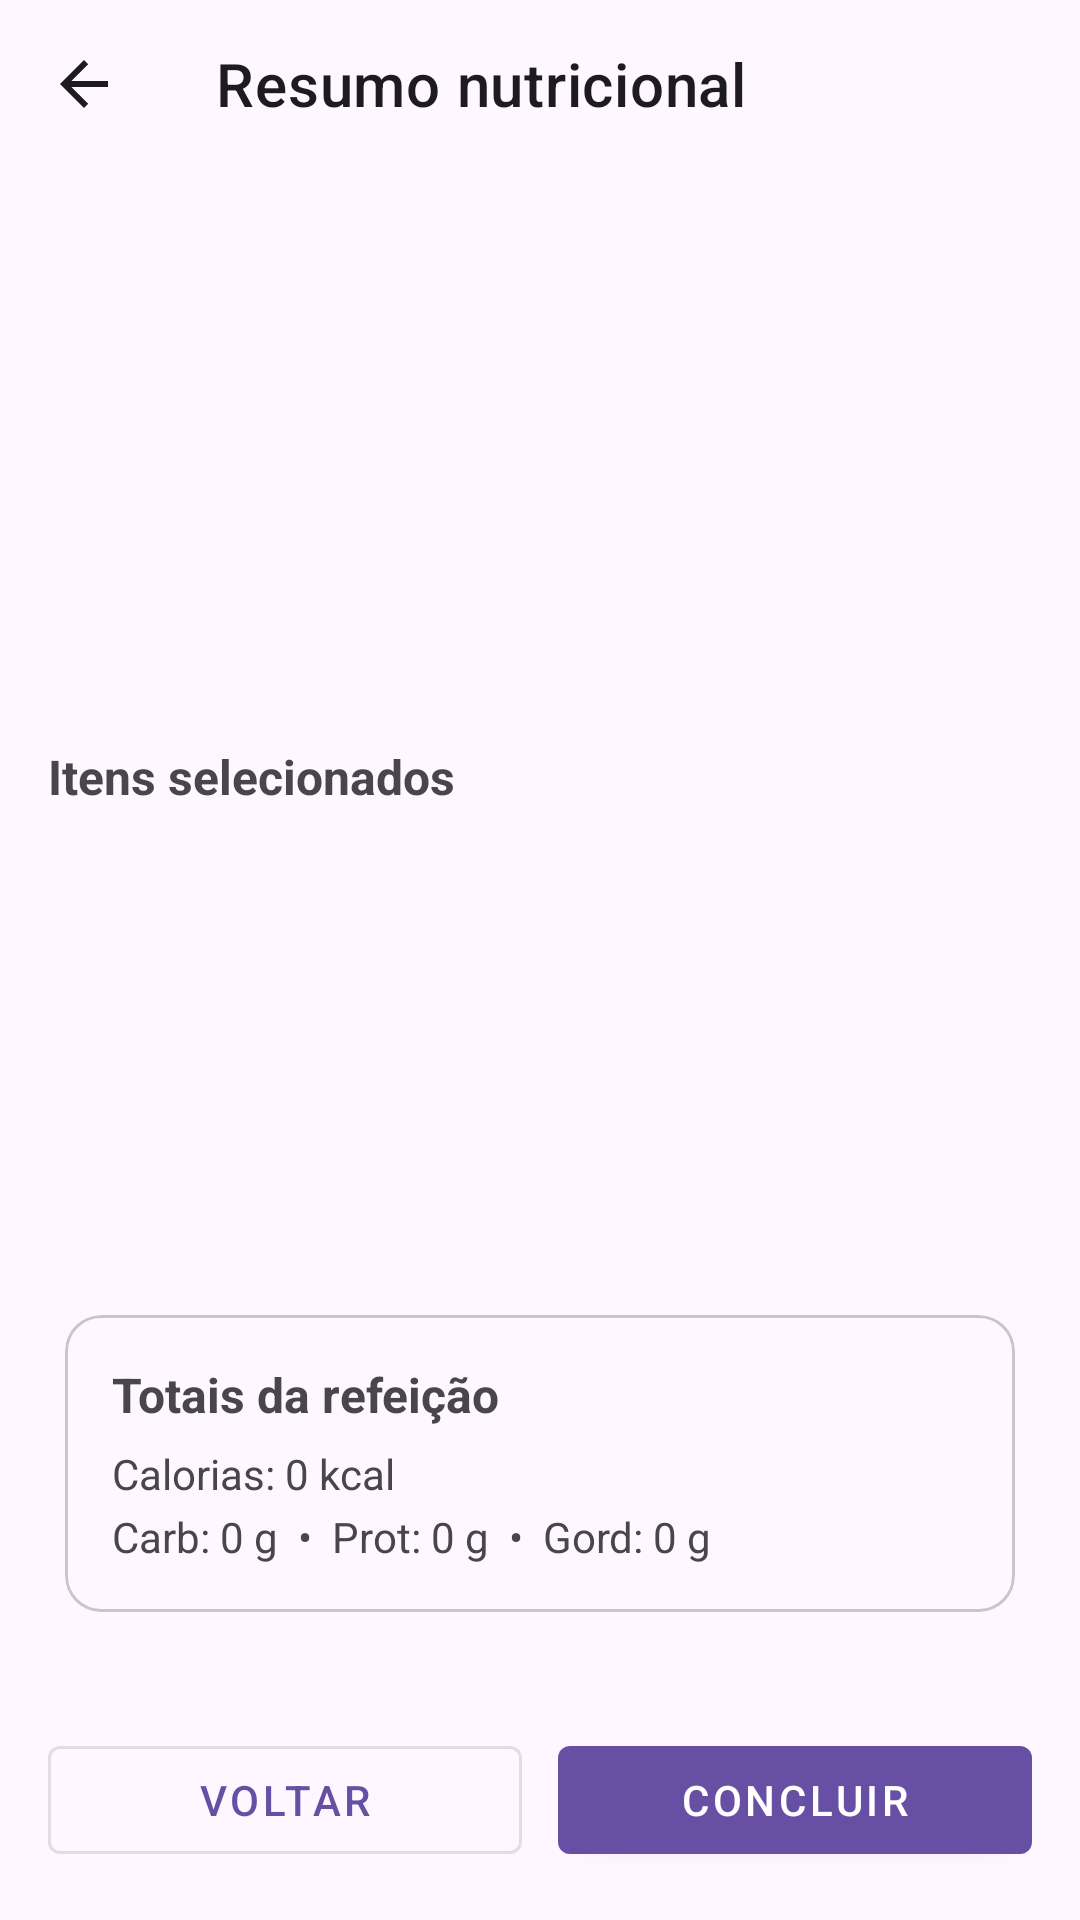

The Android layout XML behind this screen, and the referenced resources:
<!-- AndroidManifest.xml: application theme Theme.INutri -->
<!-- res/layout/activity_nutrition_summary.xml -->
<androidx.constraintlayout.widget.ConstraintLayout xmlns:android="http://schemas.android.com/apk/res/android"
    xmlns:app="http://schemas.android.com/apk/res-auto"
    xmlns:tools="http://schemas.android.com/tools"
    android:id="@+id/root"
    android:layout_width="match_parent"
    android:layout_height="match_parent"
    tools:context=".data.nutrition.NutritionSummaryActivity">

    
    <com.google.android.material.appbar.MaterialToolbar
        android:id="@+id/toolbar"
        style="@style/Widget.MaterialComponents.Toolbar"
        android:layout_width="0dp"
        android:layout_height="wrap_content"
        android:theme="@style/ThemeOverlay.MaterialComponents.ActionBar"
        app:title="Resumo nutricional"
        app:navigationIcon="?attr/homeAsUpIndicator"
        app:layout_constraintTop_toTopOf="parent"
        app:layout_constraintStart_toStartOf="parent"
        app:layout_constraintEnd_toEndOf="parent" />

    
    <ImageView
        android:id="@+id/imgPhoto"
        android:layout_width="0dp"
        android:layout_height="180dp"
        android:scaleType="centerCrop"
        android:contentDescription="@string/app_name"
        app:layout_constraintTop_toBottomOf="@id/toolbar"
        app:layout_constraintStart_toStartOf="parent"
        app:layout_constraintEnd_toEndOf="parent"
        tools:src="@drawable/ic_launcher_background" />

    
    <TextView
        android:id="@+id/tvSectionTitle"
        android:layout_width="0dp"
        android:layout_height="wrap_content"
        android:text="Itens selecionados"
        android:textStyle="bold"
        android:textSize="16sp"
        android:paddingStart="16dp"
        android:paddingEnd="16dp"
        android:paddingTop="12dp"
        app:layout_constraintTop_toBottomOf="@id/imgPhoto"
        app:layout_constraintStart_toStartOf="parent"
        app:layout_constraintEnd_toEndOf="parent" />

    
    <androidx.recyclerview.widget.RecyclerView
        android:id="@+id/recyclerSummary"
        android:layout_width="0dp"
        android:layout_height="0dp"
        android:clipToPadding="false"
        android:paddingStart="16dp"
        android:paddingEnd="16dp"
        android:paddingBottom="12dp"
        app:layout_constraintTop_toBottomOf="@id/tvSectionTitle"
        app:layout_constraintBottom_toTopOf="@id/cardTotals"
        app:layout_constraintStart_toStartOf="parent"
        app:layout_constraintEnd_toEndOf="parent"
        tools:listitem="@layout/item_nutrition_summary_row" />

    
    <com.google.android.material.card.MaterialCardView
        android:id="@+id/cardTotals"
        android:layout_width="0dp"
        android:layout_height="wrap_content"
        android:layout_margin="16dp"
        app:cardUseCompatPadding="true"
        app:layout_constraintBottom_toTopOf="@id/bottomBar"
        app:layout_constraintStart_toStartOf="parent"
        app:layout_constraintEnd_toEndOf="parent">

        <LinearLayout
            android:layout_width="match_parent"
            android:layout_height="wrap_content"
            android:orientation="vertical"
            android:padding="16dp">

            <TextView
                android:id="@+id/tvTotalsTitle"
                android:layout_width="match_parent"
                android:layout_height="wrap_content"
                android:text="Totais da refeição"
                android:textStyle="bold"
                android:textSize="16sp" />

            <TextView
                android:id="@+id/tvTotalCalories"
                android:layout_width="match_parent"
                android:layout_height="wrap_content"
                android:text="Calorias: 0 kcal"
                android:paddingTop="6dp"
                tools:text="Calorias: 645 kcal" />

            <TextView
                android:id="@+id/tvTotalMacros"
                android:layout_width="match_parent"
                android:layout_height="wrap_content"
                android:text="Carb: 0 g  •  Prot: 0 g  •  Gord: 0 g"
                android:paddingTop="2dp"
                tools:text="Carb: 75 g  •  Prot: 28 g  •  Gord: 18 g" />
        </LinearLayout>
    </com.google.android.material.card.MaterialCardView>

    
    <LinearLayout
        android:id="@+id/bottomBar"
        android:layout_width="0dp"
        android:layout_height="wrap_content"
        android:orientation="horizontal"
        android:padding="16dp"
        app:layout_constraintBottom_toBottomOf="parent"
        app:layout_constraintStart_toStartOf="parent"
        app:layout_constraintEnd_toEndOf="parent">

        <com.google.android.material.button.MaterialButton
            android:id="@+id/btnCancel"
            style="@style/Widget.MaterialComponents.Button.OutlinedButton"
            android:layout_width="0dp"
            android:layout_height="wrap_content"
            android:layout_weight="1"
            android:text="Voltar" />

        <Space
            android:layout_width="12dp"
            android:layout_height="0dp" />

        <com.google.android.material.button.MaterialButton
            android:id="@+id/btnSave"
            style="@style/Widget.MaterialComponents.Button"
            android:layout_width="0dp"
            android:layout_height="wrap_content"
            android:layout_weight="1"
            android:text="Concluir" />
    </LinearLayout>

    
    <ProgressBar
        android:id="@+id/progress"
        style="?android:attr/progressBarStyleLarge"
        android:layout_width="48dp"
        android:layout_height="48dp"
        android:visibility="gone"
        app:layout_constraintTop_toTopOf="parent"
        app:layout_constraintBottom_toBottomOf="parent"
        app:layout_constraintStart_toStartOf="parent"
        app:layout_constraintEnd_toEndOf="parent" />

    <TextView
        android:id="@+id/emptyView"
        android:layout_width="wrap_content"
        android:layout_height="wrap_content"
        android:text="Nenhum item para sumarizar."
        android:visibility="gone"
        app:layout_constraintTop_toTopOf="@id/recyclerSummary"
        app:layout_constraintBottom_toBottomOf="@id/recyclerSummary"
        app:layout_constraintStart_toStartOf="parent"
        app:layout_constraintEnd_toEndOf="parent" />

</androidx.constraintlayout.widget.ConstraintLayout>
<!-- res/layout/item_nutrition_summary_row.xml (included above) -->
<?xml version="1.0" encoding="utf-8"?>
<LinearLayout xmlns:android="http://schemas.android.com/apk/res/android"
    android:layout_width="match_parent"
    android:layout_height="wrap_content"
    android:orientation="vertical"
    android:paddingTop="8dp"
    android:paddingBottom="8dp">

    <TextView
        android:id="@+id/txtItemName"
        android:layout_width="match_parent"
        android:layout_height="wrap_content"
        android:textStyle="bold"
        android:text="Nome" />

    <TextView
        android:id="@+id/txtItemGrams"
        android:layout_width="match_parent"
        android:layout_height="wrap_content"
        android:text="0 g" />

    <TextView
        android:id="@+id/txtItemKcal"
        android:layout_width="match_parent"
        android:layout_height="wrap_content"
        android:text="0 kcal" />

    <LinearLayout
        android:layout_width="match_parent"
        android:layout_height="wrap_content"
        android:orientation="horizontal">

        <TextView
            android:id="@+id/txtItemProtein"
            android:layout_width="0dp"
            android:layout_height="wrap_content"
            android:layout_weight="1"
            android:text="P: 0 g" />

        <TextView
            android:id="@+id/txtItemCarbs"
            android:layout_width="0dp"
            android:layout_height="wrap_content"
            android:layout_weight="1"
            android:text="C: 0 g" />

        <TextView
            android:id="@+id/txtItemFat"
            android:layout_width="0dp"
            android:layout_height="wrap_content"
            android:layout_weight="1"
            android:text="G: 0 g" />
    </LinearLayout>
</LinearLayout>
<!-- resources referenced by this layout -->
<resources>
  <string name="app_name">INutri</string>
  <style name="Theme.INutri" parent="Theme.AppCompat.Light.NoActionBar">
          
          <item name="colorPrimary">@color/purple_500</item>
          <item name="colorPrimaryDark">@color/purple_700</item>
          <item name="colorAccent">@color/teal_200</item>
          <item name="android:statusBarColor">@color/yellow</item>
          
      </style>
  <color name="purple_500">#FFFD62</color>
  <color name="purple_700">#FFFD62</color>
  <color name="teal_200">#FF03DAC5</color>
  <color name="yellow">#F6C533</color>
</resources>
